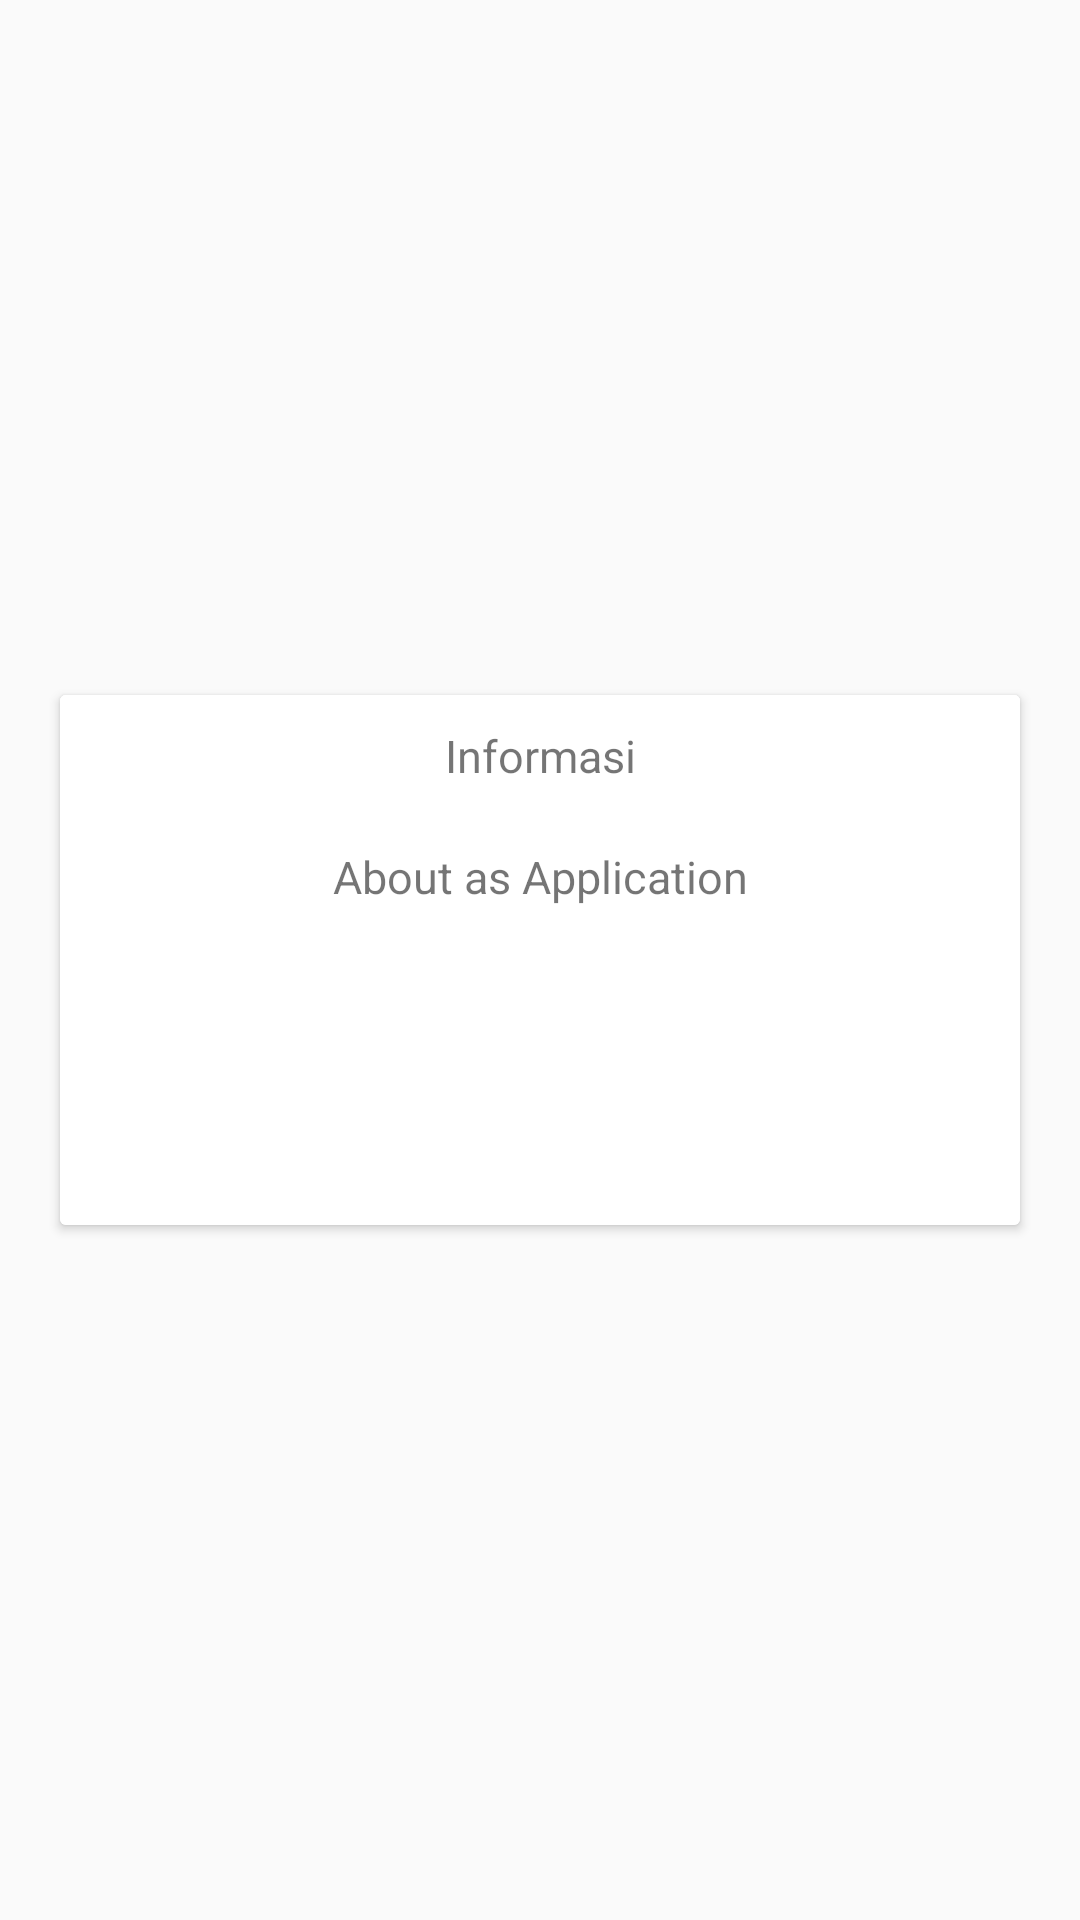

Write the Android layout XML for this screen, with the resource values it uses.
<!-- AndroidManifest.xml: application theme MyMaterialTheme -->
<!-- res/layout/informasi.xml -->
<?xml version="1.0" encoding="utf-8"?>
<FrameLayout
    xmlns:android="http://schemas.android.com/apk/res/android"
    android:layout_width="match_parent"
    android:layout_height="match_parent"
    android:id="@+id/fragment_informasi">

    <android.support.v7.widget.CardView
        android:layout_width="match_parent"
        android:layout_height="wrap_content"
        android:layout_marginLeft="20dp"
        android:layout_marginRight="20dp"
        android:layout_gravity="center"
        android:padding="20dp"
        android:background="@drawable/rectangle">

        <LinearLayout
            android:layout_width="match_parent"
            android:layout_height="wrap_content"
            android:orientation="vertical"
            android:gravity="top"
            android:background="@drawable/rectangle">

            <TextView
                android:layout_width="match_parent"
                android:layout_height="wrap_content"
                android:text="@string/information"
                android:textSize="15sp"
                android:gravity="top|center"
                android:padding="10dp"
                android:background="@drawable/rectangle"/>

            <TextView
                android:layout_width="match_parent"
                android:layout_height="wrap_content"
                android:text="@string/title2"
                android:gravity="center"
                android:padding="10dp"
                android:textSize="15sp" />

            <TextView
                android:layout_width="match_parent"
                android:layout_height="wrap_content"
                android:text=""
                android:textSize="10sp"
                android:paddingTop="5dp"
                android:id="@+id/date"
                android:paddingLeft="30dp"
                android:paddingRight="30dp"/>

            <TextView
                android:layout_width="match_parent"
                android:layout_height="wrap_content"
                android:text=""
                android:textSize="10sp"
                android:paddingTop="5dp"
                android:paddingLeft="30dp"
                android:paddingRight="30dp"/>
            <TextView
                android:layout_width="match_parent"
                android:layout_height="wrap_content"
                android:text=""
                android:textSize="10sp"
                android:layout_marginBottom="40dp"
                android:paddingTop="5dp"
                android:paddingLeft="30dp"
                android:paddingRight="30dp"/>

        </LinearLayout>
    </android.support.v7.widget.CardView>
</FrameLayout>
<!-- resources referenced by this layout -->
<resources>
  <!-- drawable rectangle (drawable) -->
  <?xml version="1.0" encoding="utf-8"?>
  <selector xmlns:android="http://schemas.android.com/apk/res/android">
      <item>
          <shape android:shape="rectangle">
              <stroke android:width="5dp" android:color="#ffffffff"/>
          </shape>
      </item>
  </selector>
  <string name="information">Informasi</string>
  <string name="title2">About as Application</string>
  <style name="MyMaterialTheme" parent="MyMaterialTheme.Base">
  
      </style>
  <style name="MyMaterialTheme.Base" parent="Theme.AppCompat.Light.DarkActionBar">
          
          <item name="windowNoTitle">true</item>
          <item name="windowActionBar">false</item>
          <item name="colorPrimary">@color/colorPrimary</item>
          <item name="colorPrimaryDark">@color/colorPrimaryDark</item>
          <item name="colorAccent">@color/colorAccent</item>
      </style>
  <!-- not gathered from this repository: default colours our renderer supplied (Android Studio template values) -->
  <color name="colorPrimary">#FF6200EE</color>
  <color name="colorPrimaryDark">#FF3700B3</color>
  <color name="colorAccent">#FF03DAC5</color>
</resources>
